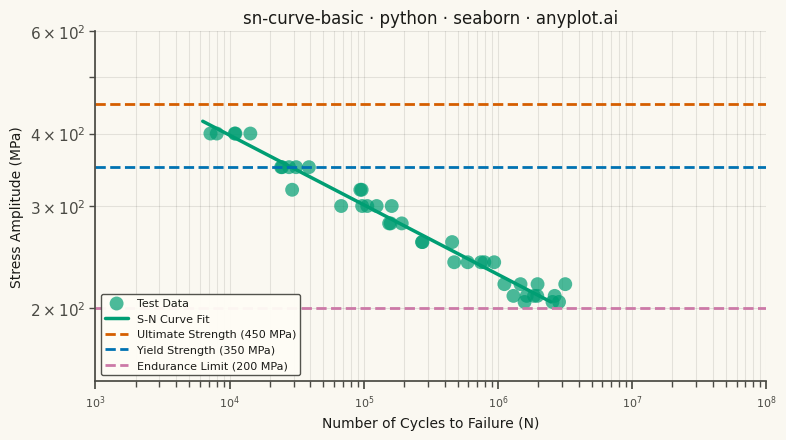

This chart was generated by the following Python code:
"""anyplot.ai
sn-curve-basic: S-N Curve (Wöhler Curve)
Library: seaborn | Python 3.13
Quality: 91/100 | Created: 2026-01-15
"""

import os

import matplotlib.pyplot as plt
import numpy as np
import seaborn as sns


# Theme tokens
THEME = os.getenv("ANYPLOT_THEME", "light")
PAGE_BG = "#FAF8F1" if THEME == "light" else "#1A1A17"
ELEVATED_BG = "#FFFDF6" if THEME == "light" else "#242420"
INK = "#1A1A17" if THEME == "light" else "#F0EFE8"
INK_SOFT = "#4A4A44" if THEME == "light" else "#B8B7B0"

BRAND = "#009E73"  # Okabe-Ito pos 1 — data points & fit line
C2 = "#D55E00"  # Okabe-Ito pos 2 — Ultimate Strength
C3 = "#0072B2"  # Okabe-Ito pos 3 — Yield Strength
C4 = "#CC79A7"  # Okabe-Ito pos 4 — Endurance Limit

sns.set_theme(
    style="ticks",
    rc={
        "figure.facecolor": PAGE_BG,
        "axes.facecolor": PAGE_BG,
        "axes.edgecolor": INK_SOFT,
        "axes.labelcolor": INK,
        "text.color": INK,
        "xtick.color": INK_SOFT,
        "ytick.color": INK_SOFT,
        "grid.color": INK,
        "grid.alpha": 0.10,
        "legend.facecolor": ELEVATED_BG,
        "legend.edgecolor": INK_SOFT,
    },
)

# Data — structural steel fatigue test (Basquin equation)
np.random.seed(42)

ultimate_strength = 450
yield_strength = 350
endurance_limit = 200

stress_levels = np.array([400, 350, 320, 300, 280, 260, 240, 220, 210, 205])

A = 1200  # material constant
b = -0.12  # Basquin exponent

cycles_list = []
stress_list = []

for stress in stress_levels:
    n_specimens = np.random.randint(3, 6)
    base_cycles = (stress / A) ** (1 / b)
    scatter = np.random.lognormal(0, 0.3, n_specimens)
    cycles = base_cycles * scatter
    cycles_list.extend(cycles)
    stress_list.extend([stress] * n_specimens)

cycles = np.array(cycles_list)
stress_arr = np.array(stress_list)

fit_stress = np.linspace(205, 420, 100)
fit_cycles = (fit_stress / A) ** (1 / b)

# Plot
fig, ax = plt.subplots(figsize=(8, 4.5), dpi=400, facecolor=PAGE_BG)
ax.set_facecolor(PAGE_BG)

sns.scatterplot(x=cycles, y=stress_arr, s=100, color=BRAND, alpha=0.7, edgecolor="none", ax=ax, label="Test Data")
ax.plot(fit_cycles, fit_stress, color=BRAND, linewidth=2.5, linestyle="-", label="S-N Curve Fit")

ax.axhline(
    y=ultimate_strength, color=C2, linewidth=2, linestyle="--", label=f"Ultimate Strength ({ultimate_strength} MPa)"
)
ax.axhline(y=yield_strength, color=C3, linewidth=2, linestyle="--", label=f"Yield Strength ({yield_strength} MPa)")
ax.axhline(y=endurance_limit, color=C4, linewidth=2, linestyle="--", label=f"Endurance Limit ({endurance_limit} MPa)")

# Style
ax.set_xscale("log")
ax.set_yscale("log")

ax.set_xlim(1e3, 1e8)
ax.set_ylim(150, 600)

ax.set_xlabel("Number of Cycles to Failure (N)", fontsize=10, color=INK)
ax.set_ylabel("Stress Amplitude (MPa)", fontsize=10, color=INK)
ax.set_title("sn-curve-basic · python · seaborn · anyplot.ai", fontsize=12, fontweight="medium", color=INK)
ax.tick_params(axis="both", labelsize=8, colors=INK_SOFT)

ax.grid(True, alpha=0.10, linewidth=0.8, color=INK, which="both")

ax.spines["top"].set_visible(False)
ax.spines["right"].set_visible(False)
ax.spines["left"].set_color(INK_SOFT)
ax.spines["bottom"].set_color(INK_SOFT)

ax.legend(loc="lower left", fontsize=8, framealpha=0.95, facecolor=ELEVATED_BG, edgecolor=INK_SOFT)

plt.tight_layout()

# Save
plt.savefig(f"plot-{THEME}.png", dpi=400, bbox_inches="tight", facecolor=PAGE_BG)
